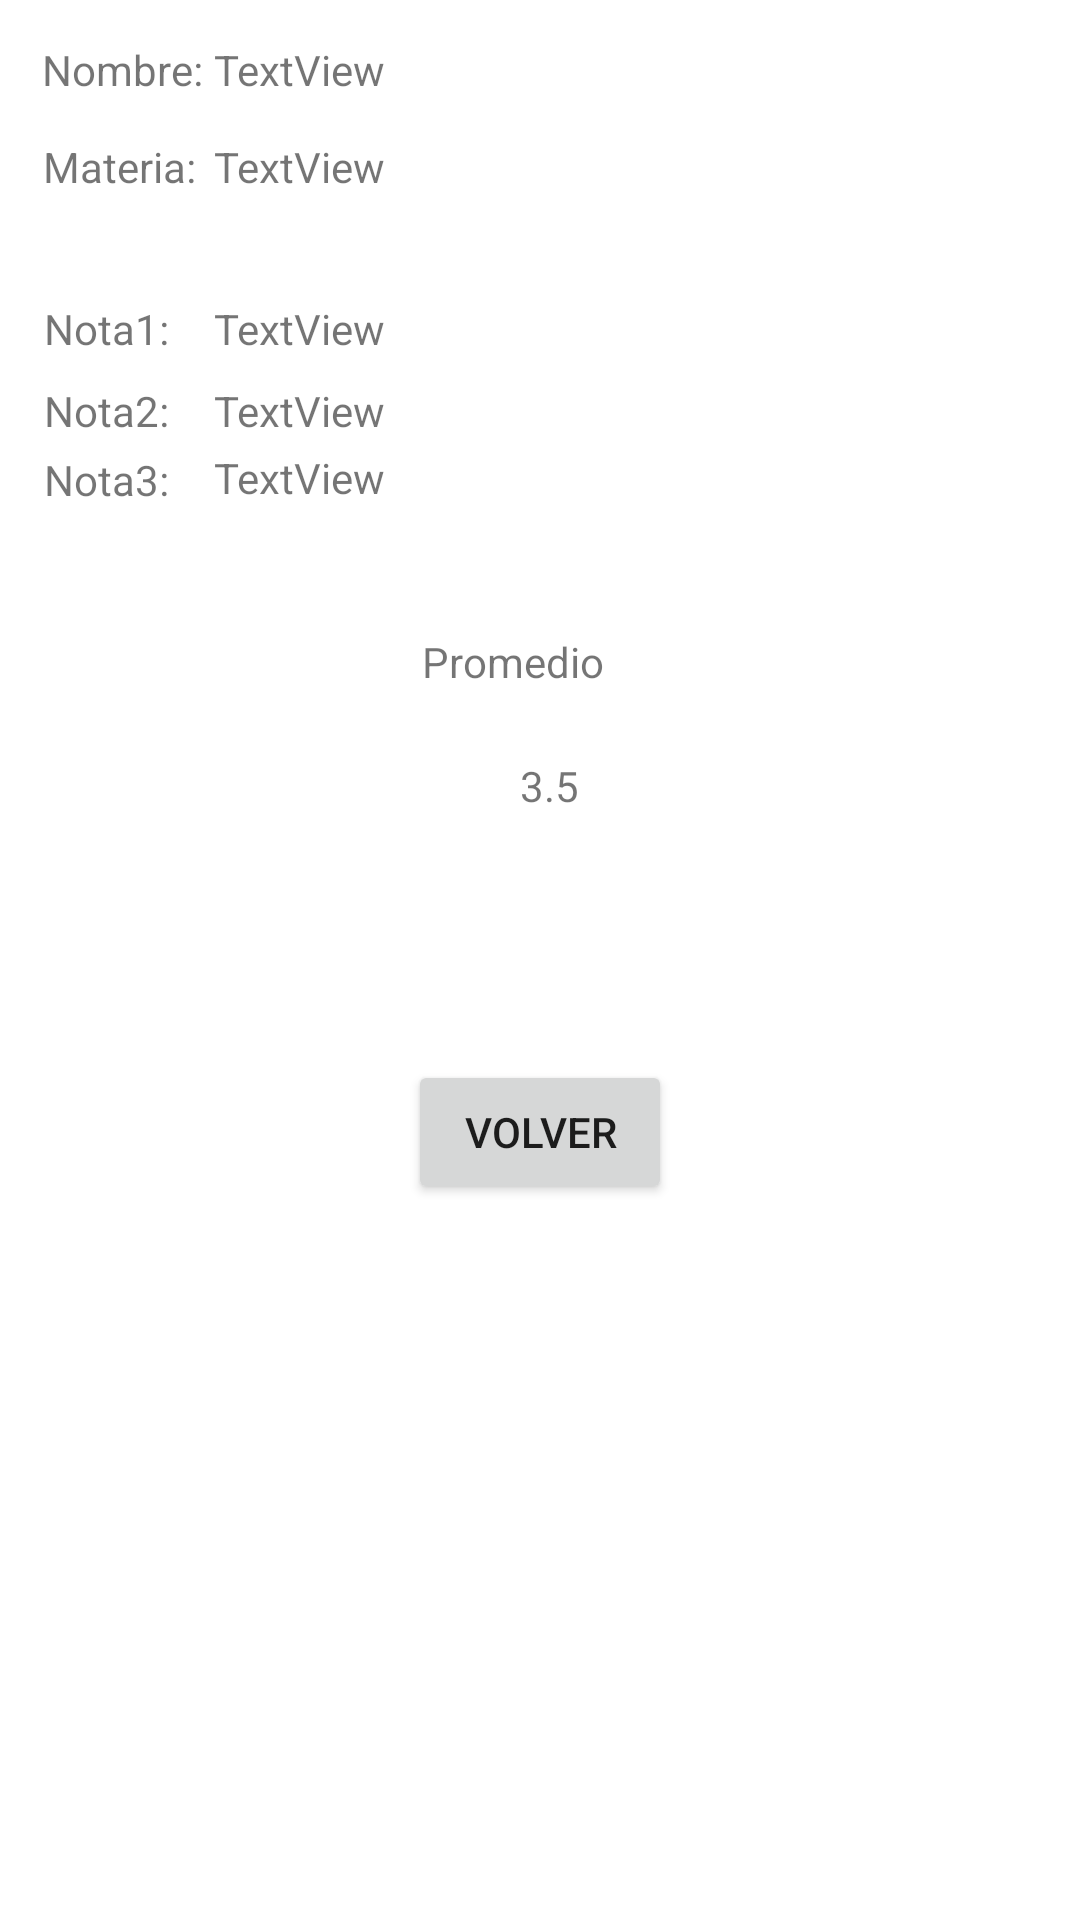

Reconstruct the res/layout file that produces this screen, plus the resources it refers to.
<!-- AndroidManifest.xml: application theme Theme.Calcular_Promedio -->
<!-- res/layout/activity_main_results.xml -->
<?xml version="1.0" encoding="utf-8"?>
<androidx.constraintlayout.widget.ConstraintLayout xmlns:android="http://schemas.android.com/apk/res/android"
    xmlns:app="http://schemas.android.com/apk/res-auto"
    xmlns:tools="http://schemas.android.com/tools"
    android:layout_width="match_parent"
    android:layout_height="match_parent"
    tools:context=".MainResults">

    <TextView
        android:id="@+id/textName"
        android:layout_width="wrap_content"
        android:layout_height="wrap_content"
        android:text="Nombre:"
        app:layout_constraintBottom_toBottomOf="parent"
        app:layout_constraintEnd_toEndOf="parent"
        app:layout_constraintHorizontal_bias="0.046"
        app:layout_constraintStart_toStartOf="parent"
        app:layout_constraintTop_toTopOf="parent"
        app:layout_constraintVertical_bias="0.022" />

    <TextView
        android:id="@+id/textMateria"
        android:layout_width="wrap_content"
        android:layout_height="wrap_content"
        android:text="Materia:"
        app:layout_constraintBottom_toBottomOf="parent"
        app:layout_constraintEnd_toEndOf="parent"
        app:layout_constraintHorizontal_bias="0.046"
        app:layout_constraintStart_toStartOf="parent"
        app:layout_constraintTop_toTopOf="parent"
        app:layout_constraintVertical_bias="0.074" />

    <TextView
        android:id="@+id/textNota1"
        android:layout_width="wrap_content"
        android:layout_height="wrap_content"
        android:text="Nota1:"
        app:layout_constraintBottom_toBottomOf="parent"
        app:layout_constraintEnd_toEndOf="parent"
        app:layout_constraintHorizontal_bias="0.046"
        app:layout_constraintStart_toStartOf="parent"
        app:layout_constraintTop_toTopOf="parent"
        app:layout_constraintVertical_bias="0.161" />

    <TextView
        android:id="@+id/textNota2"
        android:layout_width="wrap_content"
        android:layout_height="wrap_content"
        android:text="Nota2:"
        app:layout_constraintBottom_toBottomOf="parent"
        app:layout_constraintEnd_toEndOf="parent"
        app:layout_constraintHorizontal_bias="0.046"
        app:layout_constraintStart_toStartOf="parent"
        app:layout_constraintTop_toTopOf="parent"
        app:layout_constraintVertical_bias="0.205" />

    <TextView
        android:id="@+id/textNota3"
        android:layout_width="wrap_content"
        android:layout_height="wrap_content"
        android:text="Nota3:"
        app:layout_constraintBottom_toBottomOf="parent"
        app:layout_constraintEnd_toEndOf="parent"
        app:layout_constraintHorizontal_bias="0.046"
        app:layout_constraintStart_toStartOf="parent"
        app:layout_constraintTop_toTopOf="parent"
        app:layout_constraintVertical_bias="0.242" />

    <Button
        android:id="@+id/buttonVolver"
        android:layout_width="wrap_content"
        android:layout_height="wrap_content"
        android:text="Volver"
        app:layout_constraintBottom_toBottomOf="parent"
        app:layout_constraintEnd_toEndOf="parent"
        app:layout_constraintStart_toStartOf="parent"
        app:layout_constraintTop_toTopOf="parent"
        app:layout_constraintVertical_bias="0.597" />

    <TextView
        android:id="@+id/textPromedio"
        android:layout_width="79dp"
        android:layout_height="34dp"
        android:text="Promedio"
        app:layout_constraintBottom_toBottomOf="parent"
        app:layout_constraintEnd_toEndOf="parent"
        app:layout_constraintStart_toStartOf="parent"
        app:layout_constraintTop_toTopOf="parent"
        app:layout_constraintVertical_bias="0.348" />

    <TextView
        android:id="@+id/textResultProm"
        android:layout_width="137dp"
        android:layout_height="29dp"
        android:text="3.5"
        android:textAlignment="center"
        app:layout_constraintBottom_toBottomOf="parent"
        app:layout_constraintEnd_toEndOf="parent"
        app:layout_constraintHorizontal_bias="0.514"
        app:layout_constraintStart_toStartOf="parent"
        app:layout_constraintTop_toTopOf="parent"
        app:layout_constraintVertical_bias="0.413" />

    <TextView
        android:id="@+id/textResultNombre"
        android:layout_width="wrap_content"
        android:layout_height="wrap_content"
        android:text="TextView"
        app:layout_constraintBottom_toBottomOf="parent"
        app:layout_constraintEnd_toEndOf="parent"
        app:layout_constraintHorizontal_bias="0.235"
        app:layout_constraintStart_toStartOf="parent"
        app:layout_constraintTop_toTopOf="parent"
        app:layout_constraintVertical_bias="0.022" />

    <TextView
        android:id="@+id/textResultMateria"
        android:layout_width="wrap_content"
        android:layout_height="wrap_content"
        android:text="TextView"
        app:layout_constraintBottom_toBottomOf="parent"
        app:layout_constraintEnd_toEndOf="parent"
        app:layout_constraintHorizontal_bias="0.235"
        app:layout_constraintStart_toStartOf="parent"
        app:layout_constraintTop_toTopOf="parent"
        app:layout_constraintVertical_bias="0.074" />

    <TextView
        android:id="@+id/textResultNota1"
        android:layout_width="wrap_content"
        android:layout_height="wrap_content"
        android:text="TextView"
        app:layout_constraintBottom_toBottomOf="parent"
        app:layout_constraintEnd_toEndOf="parent"
        app:layout_constraintHorizontal_bias="0.235"
        app:layout_constraintStart_toStartOf="parent"
        app:layout_constraintTop_toTopOf="parent"
        app:layout_constraintVertical_bias="0.161" />

    <TextView
        android:id="@+id/textResultNota2"
        android:layout_width="wrap_content"
        android:layout_height="wrap_content"
        android:text="TextView"
        app:layout_constraintBottom_toBottomOf="parent"
        app:layout_constraintEnd_toEndOf="parent"
        app:layout_constraintHorizontal_bias="0.235"
        app:layout_constraintStart_toStartOf="parent"
        app:layout_constraintTop_toTopOf="parent"
        app:layout_constraintVertical_bias="0.205" />

    <TextView
        android:id="@+id/textResultNota3"
        android:layout_width="wrap_content"
        android:layout_height="wrap_content"
        android:text="TextView"
        app:layout_constraintBottom_toBottomOf="parent"
        app:layout_constraintEnd_toEndOf="parent"
        app:layout_constraintHorizontal_bias="0.235"
        app:layout_constraintStart_toStartOf="parent"
        app:layout_constraintTop_toTopOf="parent"
        app:layout_constraintVertical_bias="0.241" />
</androidx.constraintlayout.widget.ConstraintLayout>
<!-- resources referenced by this layout -->
<resources>
  <style name="Theme.Calcular_Promedio" parent="Theme.MaterialComponents.DayNight.DarkActionBar">
          
          <item name="colorPrimary">@color/purple_500</item>
          <item name="colorPrimaryVariant">@color/purple_700</item>
          <item name="colorOnPrimary">@color/white</item>
          
          <item name="colorSecondary">@color/teal_200</item>
          <item name="colorSecondaryVariant">@color/teal_700</item>
          <item name="colorOnSecondary">@color/black</item>
          
          <item name="android:statusBarColor">?attr/colorPrimaryVariant</item>
          
      </style>
  <color name="purple_500">#FF6200EE</color>
  <color name="purple_700">#FF3700B3</color>
  <color name="white">#FFFFFFFF</color>
  <color name="teal_200">#FF03DAC5</color>
  <color name="teal_700">#FF018786</color>
  <color name="black">#FF000000</color>
</resources>
